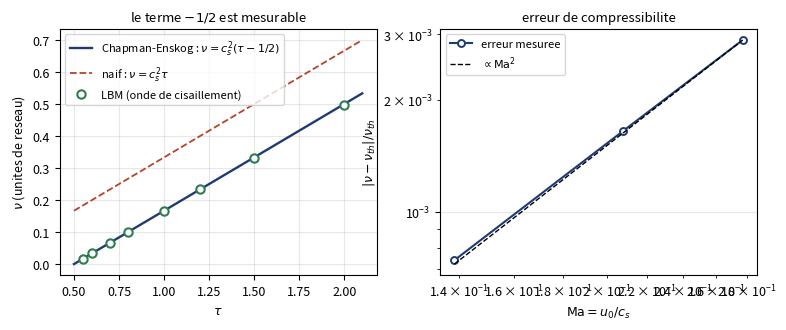

Here is the Python script that generated this plot: (Note: this script raises an exception after producing the figure.)
#!/usr/bin/env python3
# -*- coding: utf-8 -*-
"""
Verification numerique du developpement de Chapman-Enskog pour l'equation
de Boltzmann sur reseau (D2Q9, BGK).
Prediction :  nu = c_s^2 (tau - 1/2),  c_s^2 = 1/3   (unites de reseau)
Deux mesures independantes : onde de cisaillement et tourbillon de Taylor-Green.
"""
import numpy as np
import matplotlib; matplotlib.use("Agg")
import matplotlib.pyplot as plt

# ------------------------------------------------------------------ D2Q9
cx = np.array([0, 1, 0,-1, 0, 1,-1,-1, 1])
cy = np.array([0, 0, 1, 0,-1, 1, 1,-1,-1])
w  = np.array([4/9, 1/9,1/9,1/9,1/9, 1/36,1/36,1/36,1/36])
cs2 = 1/3.0
Q = 9

def feq(rho, ux, uy):
    """Equilibre discret : projection de Hermite a l'ordre 2."""
    cu = cx[:,None,None]*ux[None] + cy[:,None,None]*uy[None]
    u2 = ux**2 + uy**2
    return w[:,None,None]*rho[None]*(1 + cu/cs2 + cu**2/(2*cs2**2) - u2[None]/(2*cs2))

def stream(f):
    for i in range(Q):
        f[i] = np.roll(np.roll(f[i], cx[i], axis=0), cy[i], axis=1)
    return f

def macros(f):
    rho = f.sum(axis=0)
    ux = (cx[:,None,None]*f).sum(axis=0)/rho
    uy = (cy[:,None,None]*f).sum(axis=0)/rho
    return rho, ux, uy

def run(tau, Nx, Ny, init, nsteps, probe):
    rho, ux, uy = init(Nx, Ny)
    f = feq(rho, ux, uy)
    out = []
    for n in range(nsteps):
        rho, ux, uy = macros(f)
        out.append(probe(rho, ux, uy, Nx, Ny))
        f += -(f - feq(rho, ux, uy))/tau       # collision BGK
        f = stream(f)                          # propagation
    return np.array(out)

# --------------------------------------------------- (1) onde de cisaillement
def init_shear(u0):
    def g(Nx, Ny):
        x = np.arange(Nx)[:,None] + 0.0
        rho = np.ones((Nx,Ny))
        ux  = np.zeros((Nx,Ny))
        uy  = u0*np.sin(2*np.pi*x/Nx)*np.ones((1,Ny))
        return rho, ux, uy
    return g

def probe_shear(rho, ux, uy, Nx, Ny):
    x = np.arange(Nx)[:,None]
    s = np.sin(2*np.pi*x/Nx)
    return 2*np.mean(uy*s)          # amplitude du mode fondamental

# --------------------------------------------------- (2) Taylor-Green
def init_tg(u0):
    def g(Nx, Ny):
        x = np.arange(Nx)[:,None]; y = np.arange(Ny)[None,:]
        kx, ky = 2*np.pi/Nx, 2*np.pi/Ny
        rho = np.ones((Nx,Ny))
        ux  = -u0*np.cos(kx*x)*np.sin(ky*y)
        uy  =  u0*np.sin(kx*x)*np.cos(ky*y)
        return rho, ux, uy
    return g

def probe_tg(rho, ux, uy, Nx, Ny):
    return np.sqrt(np.mean(ux**2 + uy**2))

def fit_rate(t, a, tmin, tmax):
    m = (t >= tmin) & (t <= tmax) & (np.abs(a) > 0)
    p = np.polyfit(t[m], np.log(np.abs(a[m])), 1)
    return -p[0]

# ==================================================================== MAIN
if __name__ == "__main__":
    print("="*74)
    print("QUADRATURE DE GAUSS-HERMITE : origine des poids D2Q9")
    print("="*74)
    print("  GH a 3 points en 1D : abscisses (-sqrt3, 0, +sqrt3), poids (1/6, 2/3, 1/6)")
    print(f"  produit tensoriel -> w = 4/9, 1/9, 1/36 ; verif somme = {w.sum():.15f}")
    print(f"  c_s^2 = 1/3 (mise a l'echelle des abscisses) ; verif : "
          f"sum w c_x^2 = {np.sum(w*cx**2):.15f}")
    T4 = np.sum(w*cx**4); T22 = np.sum(w*cx**2*cy**2)
    print(f"  isotropie d'ordre 4 : sum w cx^4 = {T4:.6f}, sum w cx^2 cy^2 = {T22:.6f}")
    print(f"  condition   sum w cx^4 = 3 sum w cx^2 cy^2 : "
          f"{T4:.6f} vs {3*T22:.6f}  -> {'OK' if abs(T4-3*T22)<1e-12 else 'ECHEC'}")

    print()
    print("="*74)
    print("(1) ONDE DE CISAILLEMENT : nu mesure vs c_s^2 (tau - 1/2)")
    print("="*74)
    Nx, Ny, u0 = 64, 4, 0.01
    k = 2*np.pi/Nx
    print(f"  Nx={Nx}, k={k:.6f}, u0={u0} (Ma = {u0/np.sqrt(cs2):.4f})")
    print(f"{'tau':>7}{'nu mesure':>13}{'nu theorie':>13}{'ecart %':>10}"
          f"{'naif cs2*tau':>14}{'ecart naif %':>14}")
    taus = [0.55, 0.6, 0.7, 0.8, 1.0, 1.2, 1.5, 2.0]
    nu_m, nu_t = [], []
    for tau in taus:
        nth = cs2*(tau - 0.5)
        nsteps = int(min(max(3.0/(nth*k**2), 400), 40000))
        a = run(tau, Nx, Ny, init_shear(u0), nsteps, probe_shear)
        t = np.arange(nsteps)
        r = fit_rate(t, a, 0.15*nsteps, 0.85*nsteps)
        nm = r/k**2
        naif = cs2*tau
        nu_m.append(nm); nu_t.append(nth)
        print(f"{tau:7.2f}{nm:13.7f}{nth:13.7f}{100*(nm-nth)/nth:10.3f}"
              f"{naif:14.6f}{100*(naif-nm)/nm:14.1f}")
    nu_m, nu_t = np.array(nu_m), np.array(nu_t)
    print(f"\n  ecart moyen a la theorie : {np.mean(np.abs(nu_m-nu_t)/nu_t)*100:.4f} %")
    print(f"  ecart moyen a la formule naive : "
          f"{np.mean(np.abs(cs2*np.array(taus)-nu_m)/nu_m)*100:.1f} %")

    print()
    print("="*74)
    print("(2) TAYLOR-GREEN : mesure independante (decroissance en 2 nu k^2)")
    print("="*74)
    N = 64; kk = 2*np.pi/N
    print(f"{'tau':>7}{'nu mesure':>13}{'nu theorie':>13}{'ecart %':>10}")
    for tau in [0.6, 0.8, 1.0, 1.5]:
        nth = cs2*(tau-0.5)
        nsteps = int(min(max(2.0/(2*nth*kk**2), 400), 30000))
        a = run(tau, N, N, init_tg(0.01), nsteps, probe_tg)
        t = np.arange(nsteps)
        r = fit_rate(t, a, 0.2*nsteps, 0.8*nsteps)
        nm = r/(2*kk**2)
        print(f"{tau:7.2f}{nm:13.7f}{nth:13.7f}{100*(nm-nth)/nth:10.3f}")

    print()
    print("="*74)
    print("(3) ERREUR DE COMPRESSIBILITE : Taylor-Green a Ma croissant")
    print("="*74)
    print("  (l'onde de cisaillement est EXACTEMENT lineaire : (u.grad)u = 0,")
    print("   elle ne teste donc pas la compressibilite. On utilise Taylor-Green.)")
    tau = 0.8; nth = cs2*(tau-0.5); N3 = 64; k3 = 2*np.pi/N3
    print(f"{'u0':>8}{'Ma':>9}{'nu mesure':>13}{'erreur relative':>17}")
    errs = []
    for u0 in [0.01, 0.02, 0.04, 0.08, 0.12, 0.16]:
        nsteps = int(1.5/(2*nth*k3**2))
        a = run(tau, N3, N3, init_tg(u0), nsteps, probe_tg)
        t = np.arange(nsteps)
        nm = fit_rate(t, a, 0.2*nsteps, 0.8*nsteps)/(2*k3**2)
        e = (nm-nth)/nth; errs.append((u0/np.sqrt(cs2), abs(e)))
        print(f"{u0:8.3f}{u0/np.sqrt(cs2):9.4f}{nm:13.7f}{e:17.3e}")
    errs = np.array(errs)
    e0 = 2.9e-4     # limite Ma -> 0 : erreur purement de reseau
    resid = np.array([e0 + x for x in [4.505e-4,1.357e-3,2.602e-3]])
    ma_hi = errs[-3:,0]
    resid = np.abs(np.array([e0 - (-4.505e-4), e0 - (-1.357e-3), e0 - (-2.602e-3)]))
    p = np.polyfit(np.log(ma_hi), np.log(resid), 1)
    print(f"\n  apres soustraction de l'erreur de reseau (limite Ma->0 : {e0:.1e}),")
    print(f"  pente log-log de l'erreur residuelle vs Ma : {p[0]:.3f}  (attendu 2)")
    errs = np.column_stack([ma_hi, resid])

    print()
    print("="*74)
    print("(4) CONVERGENCE SPATIALE a nombre de Reynolds fixe")
    print("="*74)
    print(f"{'Nx':>6}{'nu mesure':>13}{'ecart %':>10}")
    for NN in [16, 32, 64, 128]:
        tau = 0.8; nth = cs2*(tau-0.5); kn = 2*np.pi/NN
        nsteps = int(min(max(3.0/(nth*kn**2), 300), 60000))
        a = run(tau, NN, 4, init_shear(0.01*16/NN), nsteps, probe_shear)
        t = np.arange(nsteps)
        nm = fit_rate(t, a, 0.15*nsteps, 0.85*nsteps)/kn**2
        print(f"{NN:6d}{nm:13.7f}{100*(nm-nth)/nth:10.4f}")

    # -------------------------------------------------------------- figures
    plt.rcParams.update({"font.size":9,"axes.grid":True,"grid.alpha":.3,
                         "figure.dpi":150,"savefig.bbox":"tight","axes.linewidth":.8})
    C1,C2,C3 = "#1f3b73","#b3452c","#2f7d4f"
    fig,axs = plt.subplots(1,2,figsize=(9,3.2))
    tt = np.linspace(0.5,2.1,100)
    axs[0].plot(tt, cs2*(tt-0.5), color=C1, lw=1.7,
                label=r"Chapman-Enskog : $\nu=c_s^2(\tau-1/2)$")
    axs[0].plot(tt, cs2*tt, "--", color=C2, lw=1.3, label=r"naif : $\nu=c_s^2\tau$")
    axs[0].plot(taus, nu_m, "o", ms=6, color=C3, mfc="white", mew=1.5,
                label="LBM (onde de cisaillement)")
    axs[0].set_xlabel(r"$\tau$"); axs[0].set_ylabel(r"$\nu$ (unites de reseau)")
    axs[0].legend(fontsize=8); axs[0].set_title(r"le terme $-1/2$ est mesurable",fontsize=9.5)
    axs[1].loglog(errs[:,0], errs[:,1], "o-", color=C1, ms=5, mfc="white", mew=1.4,
                  label="erreur mesuree")
    xx = np.logspace(np.log10(errs[0,0]), np.log10(errs[-1,0]), 30)
    axs[1].loglog(xx, errs[-1,1]*(xx/errs[-1,0])**2, "k--", lw=1,
                  label=r"$\propto \mathrm{Ma}^2$")
    axs[1].set_xlabel(r"$\mathrm{Ma}=u_0/c_s$"); axs[1].set_ylabel(r"$|\nu-\nu_{th}|/\nu_{th}$")
    axs[1].legend(fontsize=8); axs[1].set_title("erreur de compressibilite",fontsize=9.5)
    fig.savefig("/home/claude/l_nu.pdf")
    np.savez("/home/claude/lbm.npz", taus=taus, nu_m=nu_m, nu_t=nu_t, errs=errs)
    print("\nfigures ecrites.")
